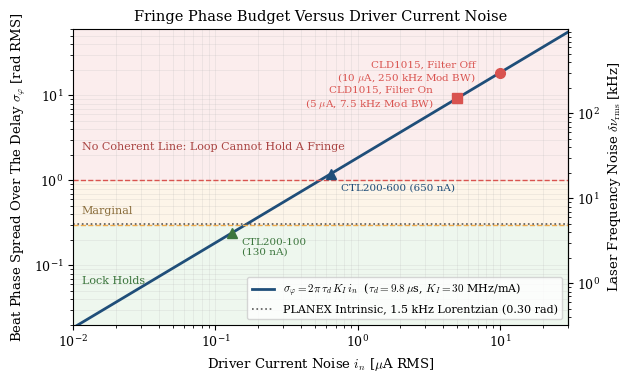

Source code (Python):
import numpy as np, matplotlib
matplotlib.use("Agg")
import matplotlib.pyplot as plt
plt.rcParams.update({"font.family":"serif","font.size":9,"axes.labelsize":9.5,"axes.titlesize":10.5,
                     "legend.fontsize":8,"mathtext.fontset":"cm"})
tau=9.8e-6; K=30e6  # [s], [Hz/mA]
i=np.logspace(-2,np.log10(30),400)          # [uA RMS]
dnu=K*i*1e-3                                  # [Hz RMS]
phi=2*np.pi*tau*dnu                           # [rad RMS]
fig,ax=plt.subplots(figsize=(6.4,3.9))
ax.loglog(i,phi,color="#1f4e79",lw=2,label=r"$\sigma_\varphi = 2\pi\,\tau_d\,K_I\, i_n$  ($\tau_d = 9.8\,\mu$s, $K_I = 30$ MHz/mA)")
ax.axhspan(1,100,color="#d9534f",alpha=0.10,lw=0)
ax.axhspan(0.3,1,color="#f0ad4e",alpha=0.12,lw=0)
ax.axhspan(1e-3,0.3,color="#5cb85c",alpha=0.10,lw=0)
ax.axhline(1,color="#d9534f",lw=1,ls="--"); ax.axhline(0.3,color="#f0ad4e",lw=1,ls="--")
ax.text(0.0115,2.3,"No Coherent Line: Loop Cannot Hold A Fringe",color="#a94442",fontsize=8)
ax.text(0.0115,0.40,"Marginal",color="#8a6d3b",fontsize=8)
ax.text(0.0115,0.06,"Lock Holds",color="#3c763d",fontsize=8)
pts=[(10,"CLD1015, Filter Off\n(10 $\\mu$A, 250 kHz Mod BW)","#d9534f","o"),
     (5,"CLD1015, Filter On\n(5 $\\mu$A, 7.5 kHz Mod BW)","#d9534f","s"),
     (0.65,"CTL200-600 (650 nA)","#1f4e79","^"),
     (0.13,"CTL200-100\n(130 nA)","#3c763d","^")]
for x,lab,c,m in pts:
    y=2*np.pi*tau*K*x*1e-3
    ax.plot(x,y,marker=m,color=c,ms=7,ls="none",zorder=5)
    dx = 1.18 if x<3 else 0.68
    ha = "left" if x<3 else "right"
    ax.annotate(lab,(x,y),xytext=(x*dx,y*(0.68 if x<3 else 1.0)),ha=ha,va="center",fontsize=7.5,color=c)
# intrinsic PLANEX reference
ax.axhline(np.sqrt(2*np.pi*1.5e3*tau),color="0.35",lw=1.2,ls=":",label="PLANEX Intrinsic, 1.5 kHz Lorentzian (0.30 rad)")
ax.set_xlabel(r"Driver Current Noise $i_n$ [$\mu$A RMS]")
ax.set_ylabel(r"Beat Phase Spread Over The Delay $\sigma_\varphi$ [rad RMS]")
ax.set_title("Fringe Phase Budget Versus Driver Current Noise")
ax.set_xlim(0.01,30); ax.set_ylim(0.02,60)
sec=ax.secondary_yaxis("right",functions=(lambda p:p/(2*np.pi*tau)/1e3, lambda f:f*1e3*2*np.pi*tau))
sec.set_ylabel(r"Laser Frequency Noise $\delta\nu_{\rm rms}$ [kHz]")
ax.grid(True,which="both",alpha=0.25,lw=0.5)
ax.legend(loc="lower right",frameon=True)
fig.tight_layout(); fig.savefig("Build2_Noise_Budget.pdf"); fig.savefig("Build2_Noise_Budget.png",dpi=170)
print("ok")
